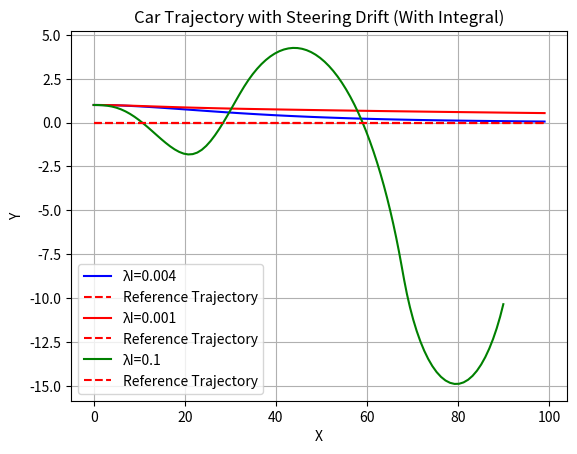

Python code for this plot: (Note: this script raises an exception after producing the figure.)
from math import sin, cos, tan
import numpy as np
import matplotlib.pyplot as plt
import pandas as pd

def move(old_pose, d, beta, L, steering_drift):
    x, y, theta = old_pose
    beta += steering_drift
    alpha = (d / L) * tan(beta)
    R = d / alpha

    
    if abs(alpha) < 0.0001: #Move Straight
        new_x = x + d*cos(theta)
        new_y = y + d*sin(theta)
        new_theta = theta    
    else:
        cx = x - R*sin(theta)
        cy = y + R*cos(theta)        
        new_x = cx + R*sin(theta + alpha)
        new_y = cy - R*cos(theta + alpha)
        new_theta = (theta + alpha) % (2*np.pi)   

    return new_x, new_y, new_theta
    
def control_run(n, initial_state, d, lambda_p, lambda_d, lambda_I, L, steering_drift):
    x_trajectory = []
    y_trajectory = []
    orientation_trajectory = []  
    
    x,y,theta = initial_state    
    CTE = y
    CTE_tminus1 = CTE
    CTE_sum = 0

    for _ in range (n):
        ddt_CTE = CTE-CTE_tminus1
        delta_time = 1
        CTE_sum += CTE
        beta = (-lambda_p*CTE - lambda_d*ddt_CTE - lambda_I*CTE_sum)/1
        beta = max(-np.pi/4, min(beta, np.pi/4))
        
        x_trajectory.append(x)
        y_trajectory.append(y)
        orientation_trajectory.append(theta)
        
        x,y,theta = move ((x, y, theta), d, beta, L, steering_drift)
        CTE_tminus1 = CTE       
        CTE = y - np.sin(theta)
        
    return x_trajectory, y_trajectory, orientation_trajectory
        
n = 100
lambda_p = 0.2
lambda_d = 3.0
initial_state = (0,1,0)
L = 20.0
v = 1.0
steering_drift = (10.0*np.pi)/180
d = 1.0

# Plotting the trajectory
x_ref = np.arange(0, n * d, d)
y_ref = np.zeros_like(x_ref)

#Graph of lambda_I = 0.004
lambda_I = 0.004
x_trajectory, y_trajectory, orientation_trajectory = control_run(n, initial_state, v, lambda_p, lambda_d, lambda_I, L,steering_drift)
plt.plot(x_trajectory, y_trajectory, color='blue',label=f'λI=0.004')
plt.plot(x_ref, y_ref, label='Reference Trajectory',linestyle="--" ,color='red')
plt.xlabel('X')
plt.ylabel('Y')
plt.title('Car Trajectory with Steering Drift (With Integral)')
plt.legend()
plt.grid(True)
plt.show()

#Graph of lambda_I = 0.001
lambda_I = 0.001
x_trajectory_with_integral, y_trajectory_with_integral, orientation_trajectory_with_integral = control_run(n, initial_state, v, lambda_p, lambda_d, lambda_I, L, steering_drift)
plt.plot(x_trajectory_with_integral, y_trajectory_with_integral, color='red', label=f'λI=0.001')
plt.plot(x_ref, y_ref, label='Reference Trajectory',linestyle="--" ,color='red')
plt.xlabel('X')
plt.ylabel('Y')
plt.title('Car Trajectory with Steering Drift (With Integral)')
plt.legend()
plt.grid(True)
plt.show()

#Graph of lambda_I = 0.1
lambda_I = 0.1
x_trajectory_with_integral, y_trajectory_with_integral, orientation_trajectory_with_integral = control_run(n, initial_state, v, lambda_p, lambda_d, lambda_I, L, steering_drift)
plt.plot(x_trajectory_with_integral, y_trajectory_with_integral, color='Green', label=f'λI=0.1')
plt.plot(x_ref, y_ref, label='Reference Trajectory',linestyle="--" ,color='red')
plt.xlabel('X')
plt.ylabel('Y')
plt.title('Car Trajectory with Steering Drift (With Integral)')
plt.legend()
plt.grid(True)
plt.show()

# Export data for lambda_I = 0.004
lambda_I = 0.004
x_traj, y_traj, orientation_traj = control_run(n, initial_state, v, lambda_p, lambda_d, L, steering_drift, lambda_I)
trajectory_data = pd.DataFrame({
    'X': x_traj,
    'Y': y_traj,
    'Orientation': orientation_traj
})

# Export data for lambda_I = 0.001
lambda_I = 0.001
x_traj_001, y_traj_001, orientation_traj_001 = control_run(n, initial_state, v, lambda_p, lambda_d, L, steering_drift, lambda_I)
trajectory_001_data = pd.DataFrame({
    'X': x_traj_001,
    'Y': y_traj_001,
    'Orientation': orientation_traj_001
})

# Export data for lambda_I = 0.1
lambda_I = 0.1
x_traj_1, y_traj_1, orientation_traj_1 = control_run(n, initial_state, v, lambda_p, lambda_d, L, steering_drift, lambda_I)
trajectory_1_data = pd.DataFrame({
    'X': x_traj_1,
    'Y': y_traj_1,
    'Orientation': orientation_traj_1
})

# Specify the file path where you want to save the Excel file
excel_file_path = 'trajectory_data_ex1_partc.xlsx'

# Export DataFrame to Excel file
with pd.ExcelWriter(excel_file_path) as writer:
    trajectory_data.to_excel(writer, sheet_name=f'Lambda_I_0.004', index=False)
    trajectory_001_data.to_excel(writer, sheet_name=f'Lambda_I_0.001', index=False)
    trajectory_1_data.to_excel(writer, sheet_name=f'Lambda_I_0.1', index=False)

print(f'Trajectory data exported to {excel_file_path}')